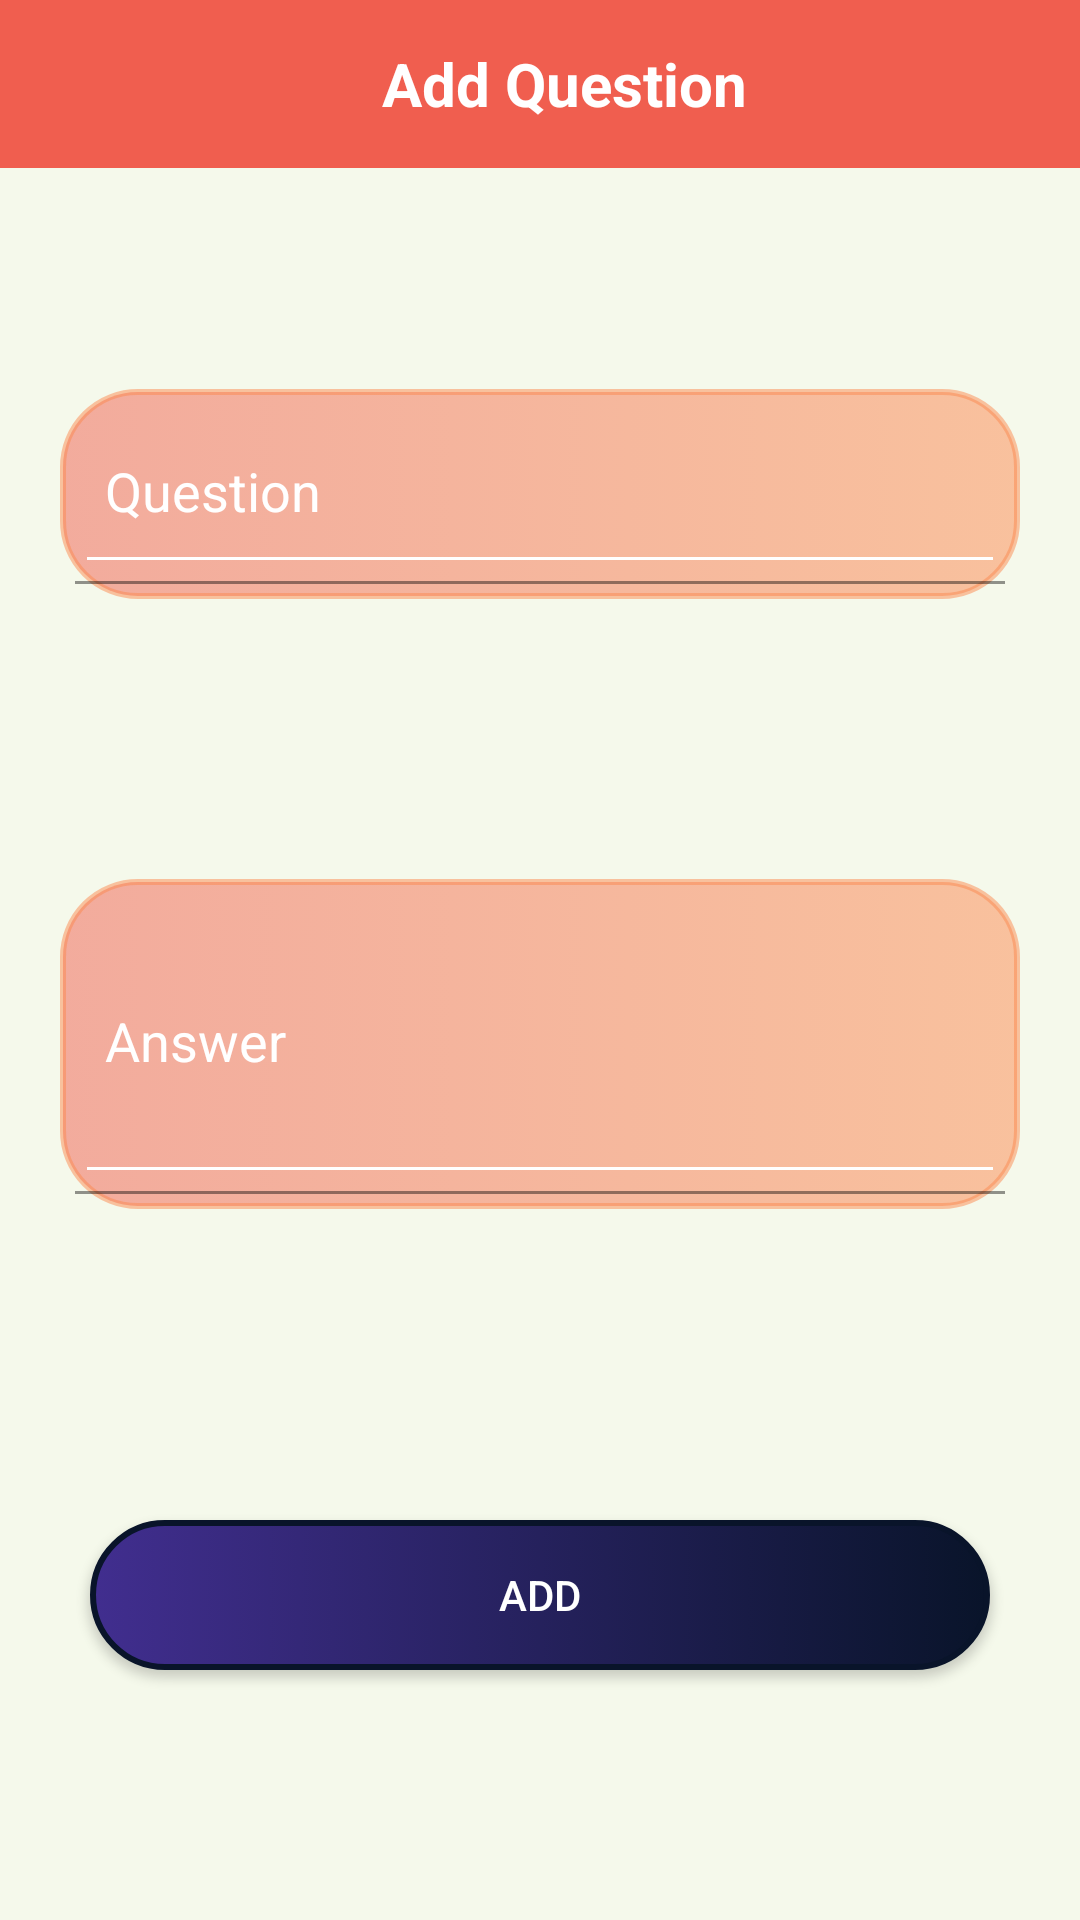

Here is an Android app screen rendered from its layout file. Give the layout XML and the strings, colors and styles it references.
<!-- AndroidManifest.xml: application theme AppTheme -->
<!-- res/layout/activity_add_question.xml -->
<?xml version="1.0" encoding="utf-8"?>
<android.support.constraint.ConstraintLayout xmlns:android="http://schemas.android.com/apk/res/android"
    android:layout_width="match_parent"
    android:layout_height="match_parent"
    xmlns:app="http://schemas.android.com/apk/res-auto"
    android:background="@color/colorGrey">
    <android.support.design.widget.AppBarLayout
        android:layout_width="match_parent"
        android:layout_height="wrap_content"
        android:theme="@style/ThemeOverlay.AppCompat.Dark.ActionBar"
        android:id="@+id/appBarLayout">
        <android.support.v7.widget.Toolbar
            android:id="@+id/toolbar"
            android:layout_width="match_parent"
            android:layout_height="?attr/actionBarSize"
            app:layout_scrollFlags="scroll|enterAlways"
            app:popupTheme="@style/ThemeOverlay.AppCompat.Light"
            android:background="@color/colorPrimary"
            app:showAsAction="always">
            <TextView
                android:layout_width="match_parent"
                android:layout_height="match_parent"
                android:text="@string/Activity_Add_TV_Add"
                android:textColor="@color/colorWhite"
                android:textSize="20dp"
                android:textStyle="bold"
                android:gravity="center"/>
        </android.support.v7.widget.Toolbar>
    </android.support.design.widget.AppBarLayout>
    <android.support.design.widget.TextInputLayout
        android:id="@+id/til_Username"
        android:layout_width="match_parent"
        android:layout_height="wrap_content"
        android:layout_margin="20dp"
        android:padding="5dp"
        app:layout_constraintTop_toBottomOf="@+id/appBarLayout"
        app:layout_constraintLeft_toLeftOf="parent"
        app:layout_constraintRight_toRightOf="parent"
        app:layout_constraintBottom_toTopOf="@+id/til_Pwd"
        android:background="@drawable/rounded_border_green"
        android:textColor="@color/colorWhite"
        android:textColorHint="@color/colorWhite"
        android:theme="@style/TextInputLayoutTheme">
        <EditText
            android:layout_width="match_parent"
            android:layout_height="60dp"
            android:id="@+id/et_username"
            android:hint="@string/Activity_Add_ET_Question"
            android:textColorHint="@color/colorWhite"
            android:textColor="@color/colorWhite"
            android:inputType="textPersonName"
            android:paddingLeft="10dp"/>
    </android.support.design.widget.TextInputLayout>
    <android.support.design.widget.TextInputLayout
        android:id="@+id/til_Pwd"
        android:layout_width="match_parent"
        android:layout_height="wrap_content"
        android:layout_margin="20dp"
        android:padding="5dp"
        app:layout_constraintTop_toBottomOf="@+id/til_Username"
        app:layout_constraintLeft_toLeftOf="parent"
        app:layout_constraintRight_toRightOf="parent"
        app:layout_constraintBottom_toTopOf="@+id/btn_login"
        android:background="@drawable/rounded_border_green"
        android:textColor="@color/colorWhite"
        android:textColorHint="@color/colorWhite"
        android:theme="@style/TextInputLayoutTheme">
        <EditText
            android:layout_width="match_parent"
            android:layout_height="100dp"
            android:hint="@string/Activity_Add_ET_Answer"
            android:textColorHint="@color/colorWhite"
            android:textColor="@color/colorWhite"
            android:inputType="numberPassword"
            android:maxLength="4"
            android:paddingLeft="10dp"
            android:id="@+id/et_pwd"/>
    </android.support.design.widget.TextInputLayout>
    <Button
        android:layout_width="match_parent"
        android:layout_height="50dp"
        android:background="@drawable/rounded_border_blue"
        android:id="@+id/btn_login"
        android:layout_margin="30dp"
        app:layout_constraintTop_toBottomOf="@+id/til_Pwd"
        app:layout_constraintLeft_toLeftOf="parent"
        app:layout_constraintRight_toRightOf="parent"
        app:layout_constraintBottom_toBottomOf="parent"
        android:text="@string/Activity_Add_BTN_Add"
        android:textColor="@color/colorWhite"/>
</android.support.constraint.ConstraintLayout>
<!-- resources referenced by this layout -->
<resources>
  <color name="colorGrey">#f5f9eb</color>
  <color name="colorPrimary">#F05E4F</color>
  <color name="colorWhite">#ffffff</color>
  <!-- drawable rounded_border_blue (drawable) -->
  <?xml version="1.0" encoding="utf-8"?>
  <selector xmlns:android="http://schemas.android.com/apk/res/android">
      <item>
          <shape android:shape="rectangle">
              
              <gradient
                  android:type="linear"
                  android:endColor="@color/colorAccentDark"
                  android:startColor="@color/colorAccent"
                  android:angle="180"
                  android:gradientRadius="45" />
              
              <stroke android:color="@color/colorAccent"
                  android:width="2dp" />
              
              <corners android:radius="25dp"/>
          </shape>
      </item>
  </selector>
  <!-- drawable rounded_border_green (drawable) -->
  <?xml version="1.0" encoding="utf-8"?>
  <selector xmlns:android="http://schemas.android.com/apk/res/android">
      <item>
          <shape android:shape="rectangle">
              
              <gradient
                  android:type="linear"
                  android:endColor="#80F05E4F"
                  android:startColor="#80FC8950"
                  android:angle="180"
                  android:gradientRadius="45" />
              
              <stroke android:color="#80FC8950"
                  android:width="2dp" />
              
              <corners android:radius="25dp"/>
          </shape>
      </item>
  </selector>
  <string name="Activity_Add_BTN_Add">Add</string>
  <string name="Activity_Add_ET_Answer">Answer</string>
  <string name="Activity_Add_ET_Question">Question</string>
  <string name="Activity_Add_TV_Add">Add Question</string>
  <style name="TextInputLayoutTheme" parent="AppTheme">
          <item name="android:statusBarColor">@color/colorAccent</item>
          <item name="colorPrimary">@color/colorAccentDark</item>
          <item name="colorPrimaryDark">@color/colorAccent</item>
          <item name="colorAccent">@color/colorPrimaryDark</item>
          <item name="android:navigationBarColor">@android:color/white</item>
          <item name="android:textColorPrimary">@android:color/white</item>
          <item name="android:textColorSecondary">@android:color/white</item>
          <item name="android:textColorSecondaryInverse">@android:color/white</item>
      </style>
  <color name="colorAccentDark">#412e8f</color>
  <color name="colorAccent">#09142A</color>
  <color name="colorPrimaryDark">#FC8950</color>
</resources>
